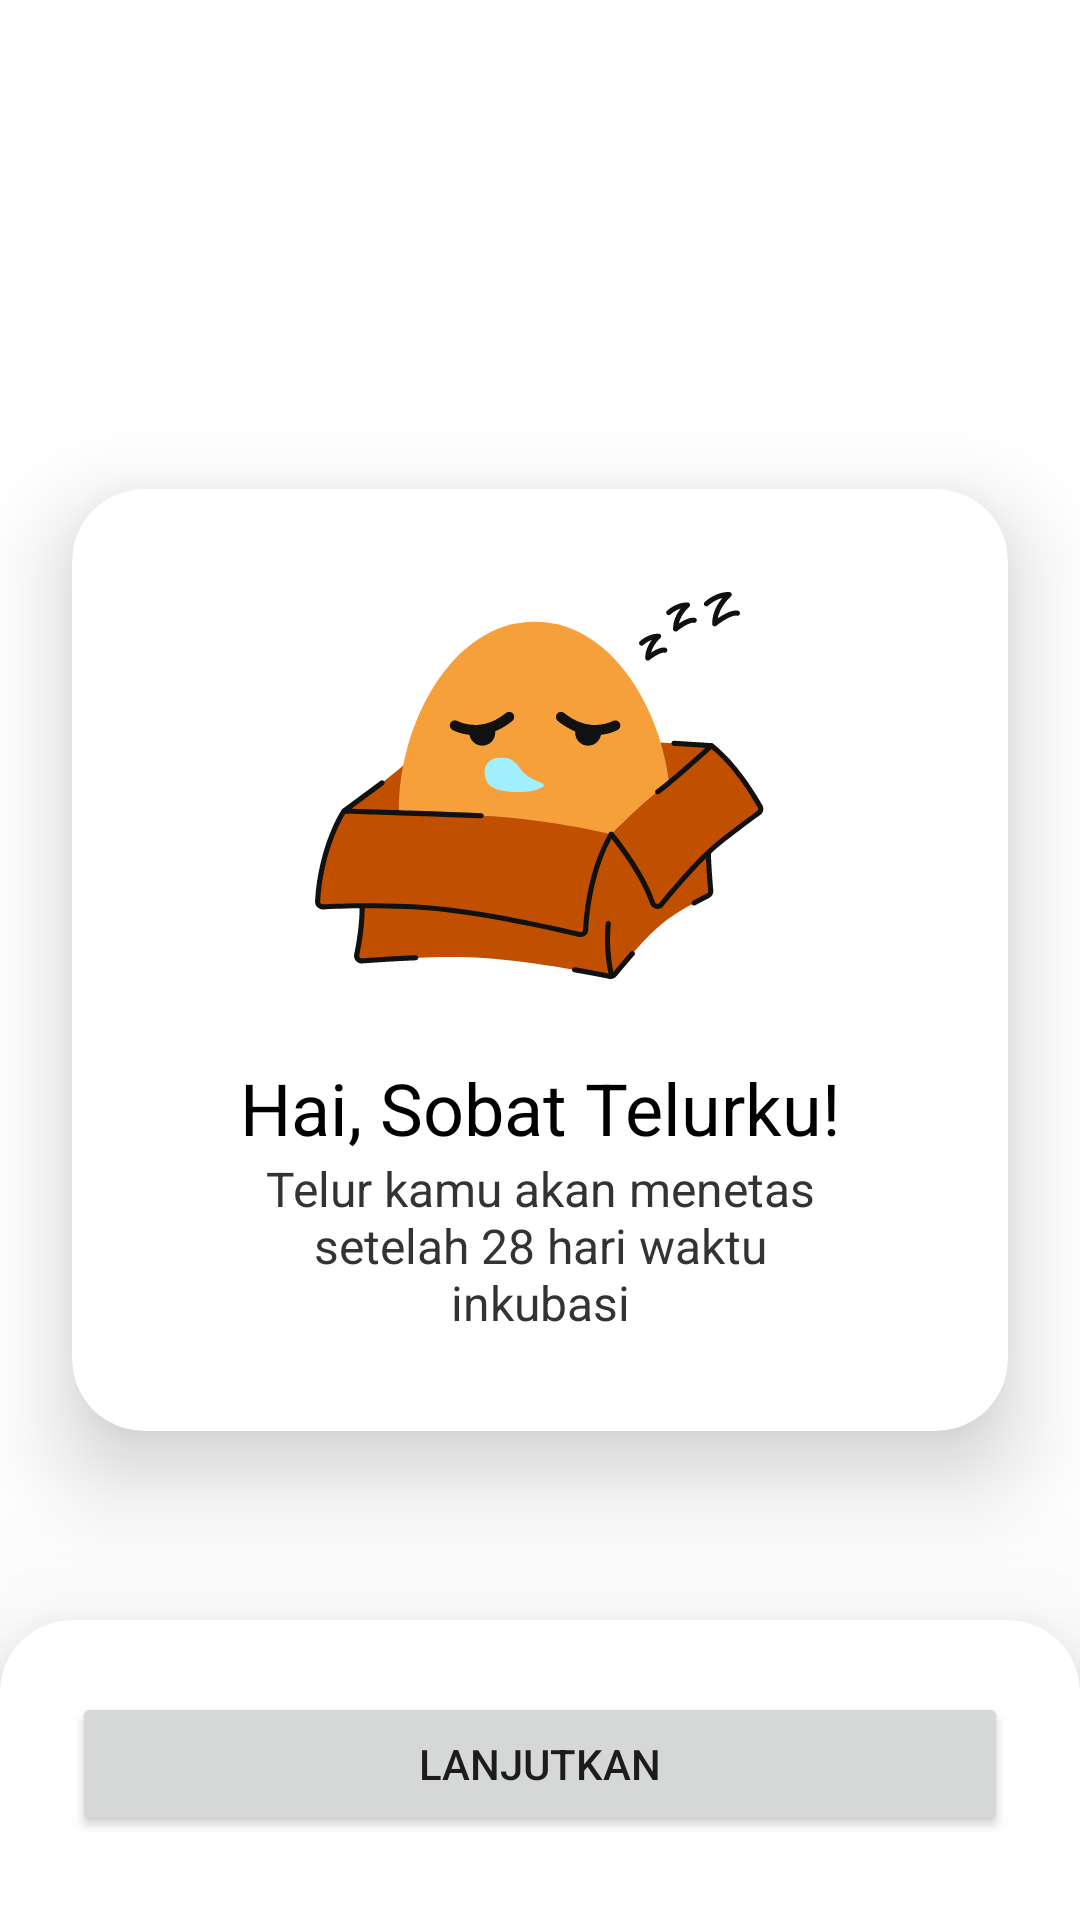

The Android layout XML behind this screen, and the referenced resources:
<!-- AndroidManifest.xml: application theme Theme.Eggcubator -->
<!-- res/layout/activity_start.xml -->
<?xml version="1.0" encoding="utf-8"?>
<androidx.constraintlayout.widget.ConstraintLayout xmlns:android="http://schemas.android.com/apk/res/android"
    xmlns:app="http://schemas.android.com/apk/res-auto"
    xmlns:tools="http://schemas.android.com/tools"
    android:layout_width="match_parent"
    android:layout_height="match_parent"
    tools:context=".Activity.StartActivity">
    <LinearLayout
        android:id="@+id/llAnimation"
        android:layout_width="match_parent"
        android:layout_height="0dp"
        android:background="@color/colorPrimary"
        android:elevation="200dp"
        android:gravity="center"
        android:visibility="gone"
        android:orientation="vertical"
        app:layout_constraintBottom_toBottomOf="parent"
        app:layout_constraintTop_toTopOf="parent">

        <com.airbnb.lottie.LottieAnimationView
            android:id="@+id/animationLoading"
            android:layout_width="200dp"
            android:layout_height="200dp"
            android:layout_gravity="center"
            app:lottie_autoPlay="true"
            app:lottie_fileName="glasshour.json"
            app:lottie_loop="true" />

        <TextView
            android:layout_width="wrap_content"
            android:layout_height="wrap_content"
            android:text="Loading"
            android:textColor="@color/greenLight"
            android:textSize="22sp" />
    </LinearLayout>

    
    <androidx.cardview.widget.CardView
        android:id="@+id/cvNextParent"
        android:layout_width="match_parent"
        android:layout_height="120dp"
        android:translationZ="75dp"
        app:cardBackgroundColor="@color/transparent"
        app:cardCornerRadius="0dp"
        app:cardPreventCornerOverlap="false"
        app:layout_constraintBottom_toBottomOf="parent">

        <androidx.cardview.widget.CardView
            android:id="@+id/cvNext"
            android:layout_width="match_parent"
            android:layout_height="match_parent"
            android:layout_marginTop="20dp"
            android:layout_marginBottom="-25dp"
            app:cardCornerRadius="24dp"
            app:cardElevation="18dp">

            <Button
                android:id="@+id/btnStartNext"
                android:layout_width="match_parent"
                android:layout_height="wrap_content"
                android:layout_marginStart="24dp"
                android:layout_marginTop="24dp"
                android:layout_marginEnd="24dp"
                android:layout_marginBottom="24dp"
                android:text="Lanjutkan"
                app:cornerRadius= "24dp"
                app:layout_constraintBottom_toBottomOf="parent"
                app:layout_constraintEnd_toEndOf="parent"
                app:layout_constraintStart_toStartOf="parent"
                app:layout_constraintTop_toTopOf="parent" />
        </androidx.cardview.widget.CardView>
    </androidx.cardview.widget.CardView>

    <androidx.cardview.widget.CardView
        android:id="@+id/cvStart"
        app:layout_constraintStart_toStartOf="parent"
        app:layout_constraintEnd_toEndOf="parent"
        app:layout_constraintTop_toTopOf="parent"
        android:layout_marginStart="24dp"
        android:layout_marginEnd="24dp"
        app:cardElevation="18dp"
        app:cardCornerRadius="24dp"
        app:layout_constraintBottom_toBottomOf="parent"
        android:layout_width="match_parent"
        android:layout_height="wrap_content">
        <androidx.constraintlayout.widget.ConstraintLayout
            android:layout_width="match_parent"
            android:layout_height="match_parent">
            <ImageView
                android:id="@+id/ivStat"
                android:layout_marginTop="24dp"
                android:src="@drawable/ic_eggmascot_inside_box"
                app:layout_constraintTop_toTopOf="parent"
                app:layout_constraintStart_toStartOf="parent"
                app:layout_constraintEnd_toEndOf="parent"
                android:layout_width="150dp"
                android:layout_height="150dp"/>
            <TextView
                android:id="@+id/tvTitleStart"
                style="@style/Text.Reguler.Bold.Big"
                android:text="Hai, Sobat Telurku!"
                android:textAlignment="center"
                android:layout_marginTop="16dp"
                android:layout_marginEnd="24dp"
                android:layout_marginStart="24dp"
                app:layout_constraintTop_toBottomOf="@id/ivStat"
                app:layout_constraintStart_toStartOf="parent"
                app:layout_constraintEnd_toEndOf="parent"
                android:layout_width="wrap_content"
                android:layout_height="wrap_content"/>

            <TextView
                android:id="@+id/tvSubTitleStart"
                style="@style/Text.Reguler.Medium"
                android:layout_width="match_parent"
                android:layout_height="wrap_content"
                android:layout_marginStart="54dp"
                android:layout_marginEnd="54dp"
                android:layout_marginBottom="32dp"
                android:text="Telur kamu akan menetas setelah 28 hari waktu inkubasi"
                android:textAlignment="center"
                app:layout_constraintBottom_toBottomOf="parent"
                app:layout_constraintEnd_toEndOf="parent"
                app:layout_constraintStart_toStartOf="parent"
                app:layout_constraintTop_toBottomOf="@id/tvTitleStart" />
        </androidx.constraintlayout.widget.ConstraintLayout>
    </androidx.cardview.widget.CardView>
</androidx.constraintlayout.widget.ConstraintLayout>
<!-- resources referenced by this layout -->
<resources>
  <color name="colorPrimary">#FFFFFF</color>
  <color name="greenLight">#99CF9E</color>
  <color name="transparent">#00000000</color>
  <!-- drawable ic_eggmascot_inside_box: vector/xml drawable (drawable, 10889 chars, omitted) -->
  <style name="Text.Reguler.Bold.Big" parent="TextAppearance.AppCompat">
          <item name="fontFamily">@font/poppins_bold</item>
          <item name="android:textColor">@color/black</item>
          <item name="android:textSize">24sp</item>
      </style>
  <style name="Text.Reguler.Medium" parent="TextAppearance.AppCompat">
          <item name="fontFamily">@font/poppins</item>
          <item name="android:textColor">@color/dark</item>
          <item name="android:textSize">16sp</item>
      </style>
  <style name="Theme.Eggcubator" parent="Theme.MaterialComponents.DayNight.NoActionBar">
          
          <item name="colorPrimary">@color/greenMain</item>
          <item name="colorPrimaryVariant">@color/greenMain</item>
          <item name="colorOnPrimary">@color/white</item>
          
          <item name="colorSecondary">@color/greenMain</item>
          <item name="colorSecondaryVariant">@color/teal_700</item>
          <item name="colorOnSecondary">@color/black</item>
          <item name="radioButtonStyle">@style/Custom.Green.Radio</item>
  
          
          <item name="android:statusBarColor" tools:targetApi="l">?attr/colorPrimaryVariant</item>
          
      </style>
  <color name="black">#FF000000</color>
  <color name="dark">#333333</color>
  <color name="greenMain">#00880D</color>
  <color name="white">#FFFFFFFF</color>
  <color name="teal_700">#FF018786</color>
  <style name="Custom.Green.Radio" parent="Widget.AppCompat.CompoundButton.RadioButton">
          <item name="selectedDotColor"> @color/greenMain</item>
          <item name="tint">@color/greenMain</item>
          <item name="backgroundTint">@color/greenMain</item>
      </style>
</resources>
